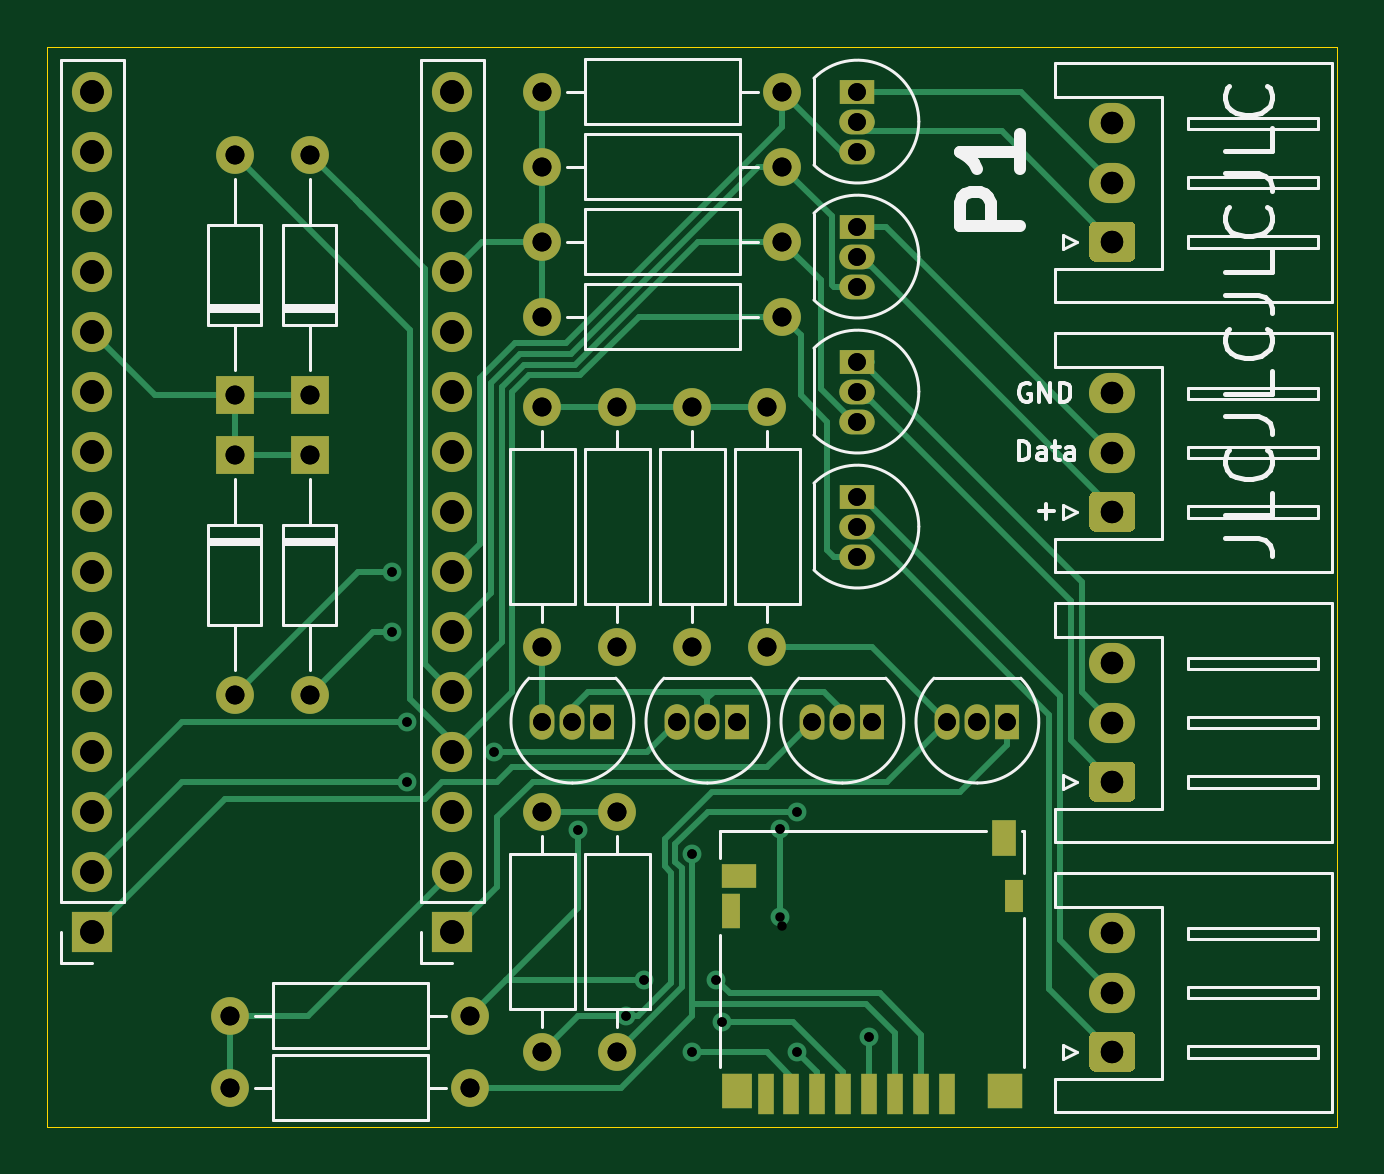
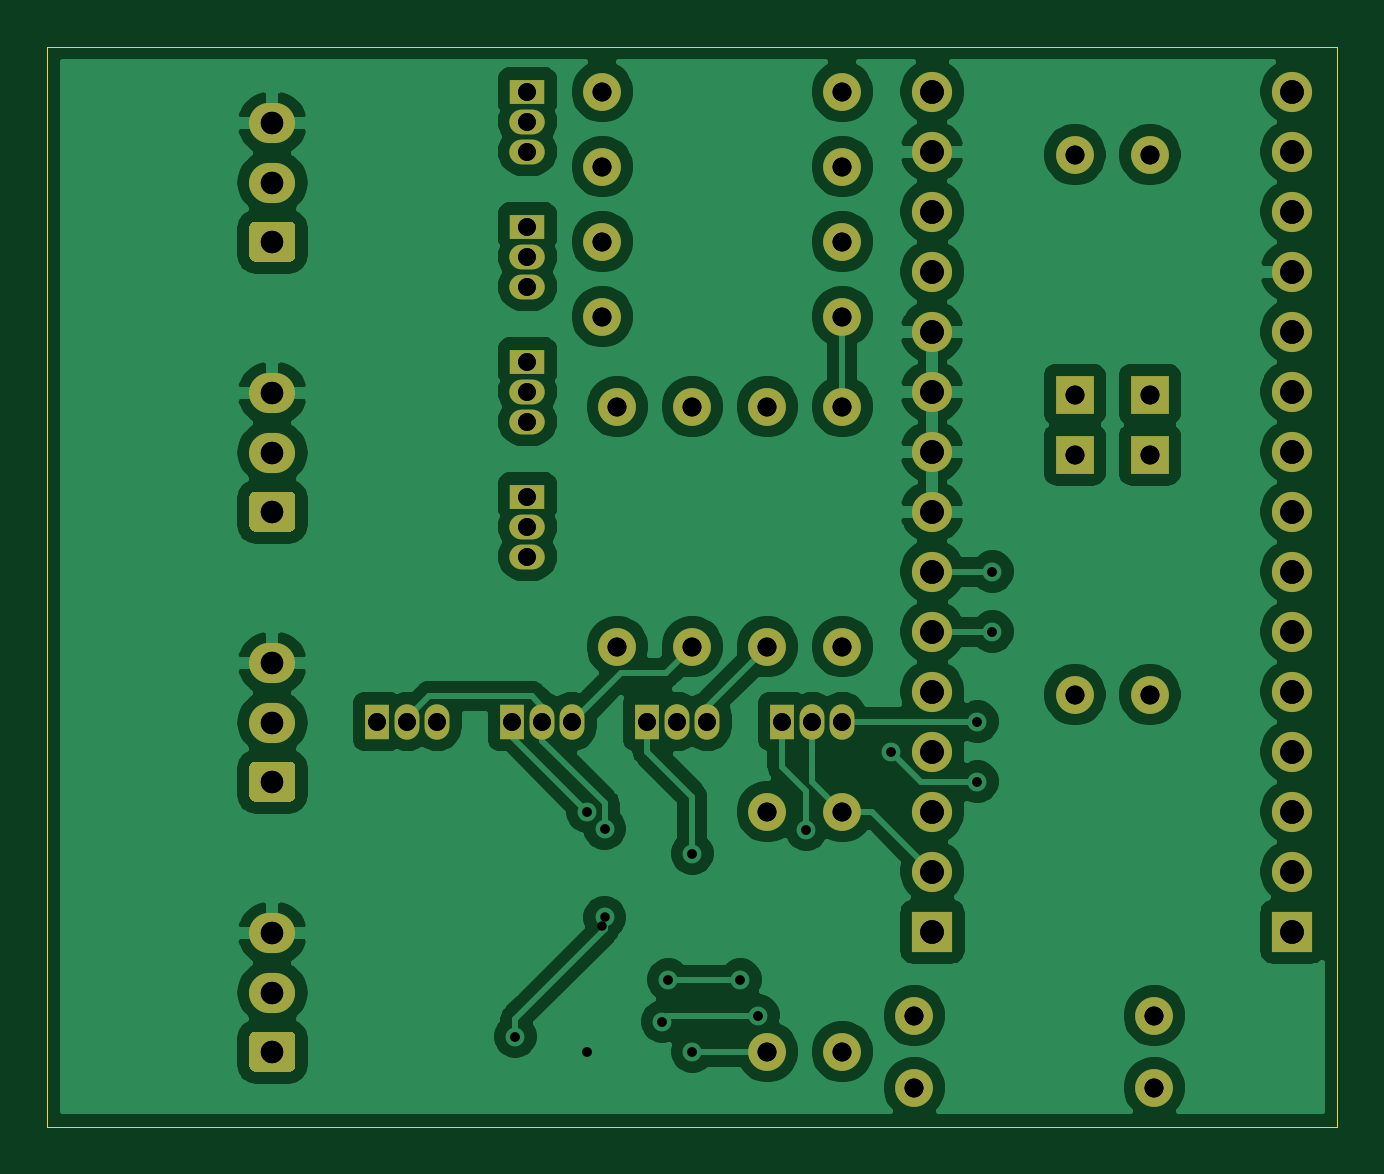
Circuit board: 12 layer files. Board 54.6 x 45.7 mm.
- bottom_copper: n64_basic-B_Cu.gbr (145955 bytes)
- bottom_mask: n64_basic-B_Mask.gbr (5229 bytes)
- paste: n64_basic-B_Paste.gbr (452 bytes)
- bottom_silk: n64_basic-B_SilkS.gbr (453 bytes)
- outline: n64_basic-Edge_Cuts.gbr (682 bytes)
- top_copper: n64_basic-F_Cu.gbr (19742 bytes)
- top_mask: n64_basic-F_Mask.gbr (5847 bytes)
- paste: n64_basic-F_Paste.gbr (1070 bytes)
- top_silk: n64_basic-F_SilkS.gbr (19280 bytes)
- drill: n64_basic-NPTH.drl (268 bytes)
- drill: n64_basic-PTH.drl (1740 bytes)
- drill: n64_basic.drl (1699 bytes)

=== bottom_copper: n64_basic-B_Cu.gbr (145955 bytes, source omitted) ===
=== bottom_mask: n64_basic-B_Mask.gbr ===
%TF.GenerationSoftware,KiCad,Pcbnew,5.1.7*%
%TF.CreationDate,2020-10-23T00:09:38-07:00*%
%TF.ProjectId,n64_basic,6e36345f-6261-4736-9963-2e6b69636164,rev?*%
%TF.SameCoordinates,Original*%
%TF.FileFunction,Soldermask,Bot*%
%TF.FilePolarity,Negative*%
%FSLAX46Y46*%
G04 Gerber Fmt 4.6, Leading zero omitted, Abs format (unit mm)*
G04 Created by KiCad (PCBNEW 5.1.7) date 2020-10-23 00:09:38*
%MOMM*%
%LPD*%
G01*
G04 APERTURE LIST*
%ADD10O,1.600000X1.600000*%
%ADD11R,1.600000X1.600000*%
%ADD12C,1.600000*%
%ADD13O,1.950000X1.700000*%
%ADD14R,1.050000X1.500000*%
%ADD15O,1.050000X1.500000*%
%ADD16R,1.500000X1.050000*%
%ADD17O,1.500000X1.050000*%
%ADD18O,1.700000X1.700000*%
%ADD19R,1.700000X1.700000*%
G04 APERTURE END LIST*
D10*
%TO.C,D1*%
X97472500Y-82677000D03*
D11*
X97472500Y-92837000D03*
%TD*%
D10*
%TO.C,D2*%
X100647500Y-82677000D03*
D11*
X100647500Y-92837000D03*
%TD*%
D10*
%TO.C,D3*%
X100647500Y-105537000D03*
D11*
X100647500Y-95377000D03*
%TD*%
D10*
%TO.C,D4*%
X97472500Y-105537000D03*
D11*
X97472500Y-95377000D03*
%TD*%
D10*
%TO.C,R1*%
X120650000Y-89535000D03*
D12*
X110490000Y-89535000D03*
%TD*%
D10*
%TO.C,R2*%
X120650000Y-86360000D03*
D12*
X110490000Y-86360000D03*
%TD*%
D10*
%TO.C,R3*%
X120650000Y-83185000D03*
D12*
X110490000Y-83185000D03*
%TD*%
D10*
%TO.C,R4*%
X120650000Y-80010000D03*
D12*
X110490000Y-80010000D03*
%TD*%
%TO.C,R9*%
X97282000Y-119126000D03*
D10*
X107442000Y-119126000D03*
%TD*%
%TO.C,R5*%
X110490000Y-103505000D03*
D12*
X110490000Y-93345000D03*
%TD*%
%TO.C,R10*%
X97282000Y-122174000D03*
D10*
X107442000Y-122174000D03*
%TD*%
%TO.C,R6*%
X113665000Y-103505000D03*
D12*
X113665000Y-93345000D03*
%TD*%
D10*
%TO.C,R11*%
X113665000Y-120650000D03*
D12*
X113665000Y-110490000D03*
%TD*%
D10*
%TO.C,R7*%
X116840000Y-103505000D03*
D12*
X116840000Y-93345000D03*
%TD*%
D10*
%TO.C,R12*%
X110490000Y-120650000D03*
D12*
X110490000Y-110490000D03*
%TD*%
D10*
%TO.C,R8*%
X120015000Y-103505000D03*
D12*
X120015000Y-93345000D03*
%TD*%
D13*
%TO.C,J4*%
X134620000Y-81360000D03*
X134620000Y-83860000D03*
G36*
G01*
X135345000Y-87210000D02*
X133895000Y-87210000D01*
G75*
G02*
X133645000Y-86960000I0J250000D01*
G01*
X133645000Y-85760000D01*
G75*
G02*
X133895000Y-85510000I250000J0D01*
G01*
X135345000Y-85510000D01*
G75*
G02*
X135595000Y-85760000I0J-250000D01*
G01*
X135595000Y-86960000D01*
G75*
G02*
X135345000Y-87210000I-250000J0D01*
G01*
G37*
%TD*%
%TO.C,J2*%
X134620000Y-104220000D03*
X134620000Y-106720000D03*
G36*
G01*
X135345000Y-110070000D02*
X133895000Y-110070000D01*
G75*
G02*
X133645000Y-109820000I0J250000D01*
G01*
X133645000Y-108620000D01*
G75*
G02*
X133895000Y-108370000I250000J0D01*
G01*
X135345000Y-108370000D01*
G75*
G02*
X135595000Y-108620000I0J-250000D01*
G01*
X135595000Y-109820000D01*
G75*
G02*
X135345000Y-110070000I-250000J0D01*
G01*
G37*
%TD*%
%TO.C,J1*%
X134620000Y-115650000D03*
X134620000Y-118150000D03*
G36*
G01*
X135345000Y-121500000D02*
X133895000Y-121500000D01*
G75*
G02*
X133645000Y-121250000I0J250000D01*
G01*
X133645000Y-120050000D01*
G75*
G02*
X133895000Y-119800000I250000J0D01*
G01*
X135345000Y-119800000D01*
G75*
G02*
X135595000Y-120050000I0J-250000D01*
G01*
X135595000Y-121250000D01*
G75*
G02*
X135345000Y-121500000I-250000J0D01*
G01*
G37*
%TD*%
%TO.C,J3*%
X134620000Y-92790000D03*
X134620000Y-95290000D03*
G36*
G01*
X135345000Y-98640000D02*
X133895000Y-98640000D01*
G75*
G02*
X133645000Y-98390000I0J250000D01*
G01*
X133645000Y-97190000D01*
G75*
G02*
X133895000Y-96940000I250000J0D01*
G01*
X135345000Y-96940000D01*
G75*
G02*
X135595000Y-97190000I0J-250000D01*
G01*
X135595000Y-98390000D01*
G75*
G02*
X135345000Y-98640000I-250000J0D01*
G01*
G37*
%TD*%
D14*
%TO.C,Q8*%
X130175000Y-106680000D03*
D15*
X127635000Y-106680000D03*
X128905000Y-106680000D03*
%TD*%
D14*
%TO.C,Q7*%
X124460000Y-106680000D03*
D15*
X121920000Y-106680000D03*
X123190000Y-106680000D03*
%TD*%
D14*
%TO.C,Q6*%
X118745000Y-106680000D03*
D15*
X116205000Y-106680000D03*
X117475000Y-106680000D03*
%TD*%
D14*
%TO.C,Q5*%
X113030000Y-106680000D03*
D15*
X110490000Y-106680000D03*
X111760000Y-106680000D03*
%TD*%
D16*
%TO.C,Q4*%
X123825000Y-80010000D03*
D17*
X123825000Y-82550000D03*
X123825000Y-81280000D03*
%TD*%
D16*
%TO.C,Q3*%
X123825000Y-85725000D03*
D17*
X123825000Y-88265000D03*
X123825000Y-86995000D03*
%TD*%
D16*
%TO.C,Q2*%
X123825000Y-91440000D03*
D17*
X123825000Y-93980000D03*
X123825000Y-92710000D03*
%TD*%
D16*
%TO.C,Q1*%
X123825000Y-97155000D03*
D17*
X123825000Y-99695000D03*
X123825000Y-98425000D03*
%TD*%
D18*
%TO.C,J5*%
X106680000Y-80010000D03*
X106680000Y-82550000D03*
X106680000Y-85090000D03*
X106680000Y-87630000D03*
X106680000Y-90170000D03*
X106680000Y-92710000D03*
X106680000Y-95250000D03*
X106680000Y-97790000D03*
X106680000Y-100330000D03*
X106680000Y-102870000D03*
X106680000Y-105410000D03*
X106680000Y-107950000D03*
X106680000Y-110490000D03*
X106680000Y-113030000D03*
D19*
X106680000Y-115570000D03*
%TD*%
D18*
%TO.C,J6*%
X91440000Y-80010000D03*
X91440000Y-82550000D03*
X91440000Y-85090000D03*
X91440000Y-87630000D03*
X91440000Y-90170000D03*
X91440000Y-92710000D03*
X91440000Y-95250000D03*
X91440000Y-97790000D03*
X91440000Y-100330000D03*
X91440000Y-102870000D03*
X91440000Y-105410000D03*
X91440000Y-107950000D03*
X91440000Y-110490000D03*
X91440000Y-113030000D03*
D19*
X91440000Y-115570000D03*
%TD*%
M02*

=== paste: n64_basic-B_Paste.gbr ===
%TF.GenerationSoftware,KiCad,Pcbnew,5.1.7*%
%TF.CreationDate,2020-10-23T00:09:38-07:00*%
%TF.ProjectId,n64_basic,6e36345f-6261-4736-9963-2e6b69636164,rev?*%
%TF.SameCoordinates,Original*%
%TF.FileFunction,Paste,Bot*%
%TF.FilePolarity,Positive*%
%FSLAX46Y46*%
G04 Gerber Fmt 4.6, Leading zero omitted, Abs format (unit mm)*
G04 Created by KiCad (PCBNEW 5.1.7) date 2020-10-23 00:09:38*
%MOMM*%
%LPD*%
G01*
G04 APERTURE LIST*
G04 APERTURE END LIST*
M02*

=== bottom_silk: n64_basic-B_SilkS.gbr ===
%TF.GenerationSoftware,KiCad,Pcbnew,5.1.7*%
%TF.CreationDate,2020-10-23T00:09:38-07:00*%
%TF.ProjectId,n64_basic,6e36345f-6261-4736-9963-2e6b69636164,rev?*%
%TF.SameCoordinates,Original*%
%TF.FileFunction,Legend,Bot*%
%TF.FilePolarity,Positive*%
%FSLAX46Y46*%
G04 Gerber Fmt 4.6, Leading zero omitted, Abs format (unit mm)*
G04 Created by KiCad (PCBNEW 5.1.7) date 2020-10-23 00:09:38*
%MOMM*%
%LPD*%
G01*
G04 APERTURE LIST*
G04 APERTURE END LIST*
M02*

=== outline: n64_basic-Edge_Cuts.gbr ===
%TF.GenerationSoftware,KiCad,Pcbnew,5.1.7*%
%TF.CreationDate,2020-10-23T00:09:38-07:00*%
%TF.ProjectId,n64_basic,6e36345f-6261-4736-9963-2e6b69636164,rev?*%
%TF.SameCoordinates,Original*%
%TF.FileFunction,Profile,NP*%
%FSLAX46Y46*%
G04 Gerber Fmt 4.6, Leading zero omitted, Abs format (unit mm)*
G04 Created by KiCad (PCBNEW 5.1.7) date 2020-10-23 00:09:38*
%MOMM*%
%LPD*%
G01*
G04 APERTURE LIST*
%TA.AperFunction,Profile*%
%ADD10C,0.050000*%
%TD*%
G04 APERTURE END LIST*
D10*
X89535000Y-123825000D02*
X89535000Y-78105000D01*
X144145000Y-123825000D02*
X89535000Y-123825000D01*
X144145000Y-78105000D02*
X144145000Y-123825000D01*
X89535000Y-78105000D02*
X144145000Y-78105000D01*
M02*

=== top_copper: n64_basic-F_Cu.gbr (19742 bytes, source omitted) ===
=== top_mask: n64_basic-F_Mask.gbr ===
%TF.GenerationSoftware,KiCad,Pcbnew,5.1.7*%
%TF.CreationDate,2020-10-23T00:09:38-07:00*%
%TF.ProjectId,n64_basic,6e36345f-6261-4736-9963-2e6b69636164,rev?*%
%TF.SameCoordinates,Original*%
%TF.FileFunction,Soldermask,Top*%
%TF.FilePolarity,Negative*%
%FSLAX46Y46*%
G04 Gerber Fmt 4.6, Leading zero omitted, Abs format (unit mm)*
G04 Created by KiCad (PCBNEW 5.1.7) date 2020-10-23 00:09:38*
%MOMM*%
%LPD*%
G01*
G04 APERTURE LIST*
%ADD10O,1.600000X1.600000*%
%ADD11R,1.600000X1.600000*%
%ADD12C,1.600000*%
%ADD13O,1.950000X1.700000*%
%ADD14R,1.050000X1.500000*%
%ADD15O,1.050000X1.500000*%
%ADD16R,1.500000X1.050000*%
%ADD17O,1.500000X1.050000*%
%ADD18R,1.000000X1.550000*%
%ADD19R,1.500000X1.500000*%
%ADD20R,0.700000X1.750000*%
%ADD21R,0.800000X1.400000*%
%ADD22R,1.450000X1.000000*%
%ADD23R,0.800000X1.500000*%
%ADD24R,1.300000X1.500000*%
%ADD25O,1.700000X1.700000*%
%ADD26R,1.700000X1.700000*%
G04 APERTURE END LIST*
D10*
%TO.C,D1*%
X97472500Y-82677000D03*
D11*
X97472500Y-92837000D03*
%TD*%
D10*
%TO.C,D2*%
X100647500Y-82677000D03*
D11*
X100647500Y-92837000D03*
%TD*%
D10*
%TO.C,D3*%
X100647500Y-105537000D03*
D11*
X100647500Y-95377000D03*
%TD*%
D10*
%TO.C,D4*%
X97472500Y-105537000D03*
D11*
X97472500Y-95377000D03*
%TD*%
D10*
%TO.C,R1*%
X120650000Y-89535000D03*
D12*
X110490000Y-89535000D03*
%TD*%
D10*
%TO.C,R2*%
X120650000Y-86360000D03*
D12*
X110490000Y-86360000D03*
%TD*%
D10*
%TO.C,R3*%
X120650000Y-83185000D03*
D12*
X110490000Y-83185000D03*
%TD*%
D10*
%TO.C,R4*%
X120650000Y-80010000D03*
D12*
X110490000Y-80010000D03*
%TD*%
%TO.C,R9*%
X97282000Y-119126000D03*
D10*
X107442000Y-119126000D03*
%TD*%
%TO.C,R5*%
X110490000Y-103505000D03*
D12*
X110490000Y-93345000D03*
%TD*%
%TO.C,R10*%
X97282000Y-122174000D03*
D10*
X107442000Y-122174000D03*
%TD*%
%TO.C,R6*%
X113665000Y-103505000D03*
D12*
X113665000Y-93345000D03*
%TD*%
D10*
%TO.C,R11*%
X113665000Y-120650000D03*
D12*
X113665000Y-110490000D03*
%TD*%
D10*
%TO.C,R7*%
X116840000Y-103505000D03*
D12*
X116840000Y-93345000D03*
%TD*%
D10*
%TO.C,R12*%
X110490000Y-120650000D03*
D12*
X110490000Y-110490000D03*
%TD*%
D10*
%TO.C,R8*%
X120015000Y-103505000D03*
D12*
X120015000Y-93345000D03*
%TD*%
D13*
%TO.C,J4*%
X134620000Y-81360000D03*
X134620000Y-83860000D03*
G36*
G01*
X135345000Y-87210000D02*
X133895000Y-87210000D01*
G75*
G02*
X133645000Y-86960000I0J250000D01*
G01*
X133645000Y-85760000D01*
G75*
G02*
X133895000Y-85510000I250000J0D01*
G01*
X135345000Y-85510000D01*
G75*
G02*
X135595000Y-85760000I0J-250000D01*
G01*
X135595000Y-86960000D01*
G75*
G02*
X135345000Y-87210000I-250000J0D01*
G01*
G37*
%TD*%
%TO.C,J2*%
X134620000Y-104220000D03*
X134620000Y-106720000D03*
G36*
G01*
X135345000Y-110070000D02*
X133895000Y-110070000D01*
G75*
G02*
X133645000Y-109820000I0J250000D01*
G01*
X133645000Y-108620000D01*
G75*
G02*
X133895000Y-108370000I250000J0D01*
G01*
X135345000Y-108370000D01*
G75*
G02*
X135595000Y-108620000I0J-250000D01*
G01*
X135595000Y-109820000D01*
G75*
G02*
X135345000Y-110070000I-250000J0D01*
G01*
G37*
%TD*%
%TO.C,J1*%
X134620000Y-115650000D03*
X134620000Y-118150000D03*
G36*
G01*
X135345000Y-121500000D02*
X133895000Y-121500000D01*
G75*
G02*
X133645000Y-121250000I0J250000D01*
G01*
X133645000Y-120050000D01*
G75*
G02*
X133895000Y-119800000I250000J0D01*
G01*
X135345000Y-119800000D01*
G75*
G02*
X135595000Y-120050000I0J-250000D01*
G01*
X135595000Y-121250000D01*
G75*
G02*
X135345000Y-121500000I-250000J0D01*
G01*
G37*
%TD*%
%TO.C,J3*%
X134620000Y-92790000D03*
X134620000Y-95290000D03*
G36*
G01*
X135345000Y-98640000D02*
X133895000Y-98640000D01*
G75*
G02*
X133645000Y-98390000I0J250000D01*
G01*
X133645000Y-97190000D01*
G75*
G02*
X133895000Y-96940000I250000J0D01*
G01*
X135345000Y-96940000D01*
G75*
G02*
X135595000Y-97190000I0J-250000D01*
G01*
X135595000Y-98390000D01*
G75*
G02*
X135345000Y-98640000I-250000J0D01*
G01*
G37*
%TD*%
D14*
%TO.C,Q8*%
X130175000Y-106680000D03*
D15*
X127635000Y-106680000D03*
X128905000Y-106680000D03*
%TD*%
D14*
%TO.C,Q7*%
X124460000Y-106680000D03*
D15*
X121920000Y-106680000D03*
X123190000Y-106680000D03*
%TD*%
D14*
%TO.C,Q6*%
X118745000Y-106680000D03*
D15*
X116205000Y-106680000D03*
X117475000Y-106680000D03*
%TD*%
D14*
%TO.C,Q5*%
X113030000Y-106680000D03*
D15*
X110490000Y-106680000D03*
X111760000Y-106680000D03*
%TD*%
D16*
%TO.C,Q4*%
X123825000Y-80010000D03*
D17*
X123825000Y-82550000D03*
X123825000Y-81280000D03*
%TD*%
D16*
%TO.C,Q3*%
X123825000Y-85725000D03*
D17*
X123825000Y-88265000D03*
X123825000Y-86995000D03*
%TD*%
D16*
%TO.C,Q2*%
X123825000Y-91440000D03*
D17*
X123825000Y-93980000D03*
X123825000Y-92710000D03*
%TD*%
D16*
%TO.C,Q1*%
X123825000Y-97155000D03*
D17*
X123825000Y-99695000D03*
X123825000Y-98425000D03*
%TD*%
D18*
%TO.C,J12*%
X130035000Y-111628000D03*
D19*
X130085000Y-122303000D03*
D20*
X127635000Y-122428000D03*
X126535000Y-122428000D03*
X125435000Y-122428000D03*
X124335000Y-122428000D03*
X123235000Y-122428000D03*
X122135000Y-122428000D03*
X121035000Y-122428000D03*
D21*
X130435000Y-114053000D03*
D22*
X118810000Y-113203000D03*
D23*
X118485000Y-114703000D03*
D24*
X118735000Y-122303000D03*
D20*
X119935000Y-122428000D03*
%TD*%
D25*
%TO.C,J5*%
X106680000Y-80010000D03*
X106680000Y-82550000D03*
X106680000Y-85090000D03*
X106680000Y-87630000D03*
X106680000Y-90170000D03*
X106680000Y-92710000D03*
X106680000Y-95250000D03*
X106680000Y-97790000D03*
X106680000Y-100330000D03*
X106680000Y-102870000D03*
X106680000Y-105410000D03*
X106680000Y-107950000D03*
X106680000Y-110490000D03*
X106680000Y-113030000D03*
D26*
X106680000Y-115570000D03*
%TD*%
D25*
%TO.C,J6*%
X91440000Y-80010000D03*
X91440000Y-82550000D03*
X91440000Y-85090000D03*
X91440000Y-87630000D03*
X91440000Y-90170000D03*
X91440000Y-92710000D03*
X91440000Y-95250000D03*
X91440000Y-97790000D03*
X91440000Y-100330000D03*
X91440000Y-102870000D03*
X91440000Y-105410000D03*
X91440000Y-107950000D03*
X91440000Y-110490000D03*
X91440000Y-113030000D03*
D26*
X91440000Y-115570000D03*
%TD*%
M02*

=== paste: n64_basic-F_Paste.gbr ===
%TF.GenerationSoftware,KiCad,Pcbnew,5.1.7*%
%TF.CreationDate,2020-10-23T00:09:38-07:00*%
%TF.ProjectId,n64_basic,6e36345f-6261-4736-9963-2e6b69636164,rev?*%
%TF.SameCoordinates,Original*%
%TF.FileFunction,Paste,Top*%
%TF.FilePolarity,Positive*%
%FSLAX46Y46*%
G04 Gerber Fmt 4.6, Leading zero omitted, Abs format (unit mm)*
G04 Created by KiCad (PCBNEW 5.1.7) date 2020-10-23 00:09:38*
%MOMM*%
%LPD*%
G01*
G04 APERTURE LIST*
%ADD10R,1.000000X1.550000*%
%ADD11R,1.500000X1.500000*%
%ADD12R,0.700000X1.750000*%
%ADD13R,0.800000X1.400000*%
%ADD14R,1.450000X1.000000*%
%ADD15R,0.800000X1.500000*%
%ADD16R,1.300000X1.500000*%
G04 APERTURE END LIST*
D10*
%TO.C,J12*%
X130035000Y-111628000D03*
D11*
X130085000Y-122303000D03*
D12*
X127635000Y-122428000D03*
X126535000Y-122428000D03*
X125435000Y-122428000D03*
X124335000Y-122428000D03*
X123235000Y-122428000D03*
X122135000Y-122428000D03*
X121035000Y-122428000D03*
D13*
X130435000Y-114053000D03*
D14*
X118810000Y-113203000D03*
D15*
X118485000Y-114703000D03*
D16*
X118735000Y-122303000D03*
D12*
X119935000Y-122428000D03*
%TD*%
M02*

=== top_silk: n64_basic-F_SilkS.gbr (19280 bytes, source omitted) ===
=== drill: n64_basic-NPTH.drl ===
M48
; DRILL file {KiCad 5.1.7} date Fri Oct 23 00:09:40 2020
; FORMAT={-:-/ absolute / inch / decimal}
; #@! TF.CreationDate,2020-10-23T00:09:40-07:00
; #@! TF.GenerationSoftware,Kicad,Pcbnew,5.1.7
; #@! TF.FileFunction,NonPlated,1,2,NPTH
FMAT,2
INCH
%
G90
G05
T0
M30

=== drill: n64_basic-PTH.drl ===
M48
; DRILL file {KiCad 5.1.7} date Fri Oct 23 00:09:40 2020
; FORMAT={-:-/ absolute / inch / decimal}
; #@! TF.CreationDate,2020-10-23T00:09:40-07:00
; #@! TF.GenerationSoftware,Kicad,Pcbnew,5.1.7
; #@! TF.FileFunction,Plated,1,2,PTH
FMAT,2
INCH
T1C0.0157
T2C0.0295
T3C0.0315
T4C0.0374
T5C0.0394
%
G90
G05
T1
X4.1Y-3.95
X4.1Y-4.05
X4.125Y-4.2
X4.125Y-4.3
X4.2686Y-4.25
X4.41Y-4.38
X4.4901Y-4.6899
X4.52Y-4.63
X4.6Y-4.42
X4.6Y-4.75
X4.64Y-4.63
X4.65Y-4.7
X4.7464Y-4.3786
X4.7464Y-4.5264
X4.775Y-4.35
X4.775Y-4.75
X4.8951Y-4.7249
T2
X5.025Y-4.2
X5.075Y-4.2
X5.125Y-4.2
X4.875Y-3.375
X4.875Y-3.425
X4.875Y-3.475
X4.875Y-3.6
X4.875Y-3.65
X4.875Y-3.7
X4.875Y-3.825
X4.875Y-3.875
X4.875Y-3.925
X4.8Y-4.2
X4.85Y-4.2
X4.9Y-4.2
X4.35Y-4.2
X4.4Y-4.2
X4.45Y-4.2
X4.575Y-4.2
X4.625Y-4.2
X4.675Y-4.2
X4.875Y-3.15
X4.875Y-3.2
X4.875Y-3.25
T3
X3.83Y-4.81
X4.23Y-4.81
X4.35Y-3.4
X4.75Y-3.4
X3.8375Y-3.255
X3.8375Y-3.655
X3.8375Y-3.755
X3.8375Y-4.155
X4.35Y-3.15
X4.75Y-3.15
X4.475Y-4.35
X4.475Y-4.75
X3.9625Y-3.255
X3.9625Y-3.655
X4.35Y-4.35
X4.35Y-4.75
X3.83Y-4.69
X4.23Y-4.69
X4.35Y-3.675
X4.35Y-4.075
X4.35Y-3.525
X4.75Y-3.525
X4.475Y-3.675
X4.475Y-4.075
X3.9625Y-3.755
X3.9625Y-4.155
X4.6Y-3.675
X4.6Y-4.075
X4.35Y-3.275
X4.75Y-3.275
X4.725Y-3.675
X4.725Y-4.075
T4
X5.3Y-3.2031
X5.3Y-3.3016
X5.3Y-3.4
X5.3Y-4.1031
X5.3Y-4.2016
X5.3Y-4.3
X5.3Y-4.5531
X5.3Y-4.6516
X5.3Y-4.75
X5.3Y-3.6531
X5.3Y-3.7516
X5.3Y-3.85
T5
X3.6Y-3.15
X3.6Y-3.25
X3.6Y-3.35
X3.6Y-3.45
X3.6Y-3.55
X3.6Y-3.65
X3.6Y-3.75
X3.6Y-3.85
X3.6Y-3.95
X3.6Y-4.05
X3.6Y-4.15
X3.6Y-4.25
X3.6Y-4.35
X3.6Y-4.45
X3.6Y-4.55
X4.2Y-3.15
X4.2Y-3.25
X4.2Y-3.35
X4.2Y-3.45
X4.2Y-3.55
X4.2Y-3.65
X4.2Y-3.75
X4.2Y-3.85
X4.2Y-3.95
X4.2Y-4.05
X4.2Y-4.15
X4.2Y-4.25
X4.2Y-4.35
X4.2Y-4.45
X4.2Y-4.55
T0
M30

=== drill: n64_basic.drl ===
M48
; DRILL file {KiCad 5.1.7} date Thu Oct 22 23:44:30 2020
; FORMAT={-:-/ absolute / inch / decimal}
; #@! TF.CreationDate,2020-10-22T23:44:30-07:00
; #@! TF.GenerationSoftware,Kicad,Pcbnew,5.1.7
FMAT,2
INCH
T1C0.0157
T2C0.0295
T3C0.0315
T4C0.0374
T5C0.0394
%
G90
G05
T1
X4.1Y-3.95
X4.1Y-4.05
X4.125Y-4.2
X4.125Y-4.3
X4.2686Y-4.25
X4.41Y-4.38
X4.4901Y-4.6899
X4.52Y-4.63
X4.6Y-4.42
X4.6Y-4.75
X4.64Y-4.63
X4.65Y-4.7
X4.7464Y-4.3786
X4.75Y-4.54
X4.775Y-4.35
X4.775Y-4.75
X4.8951Y-4.7249
T2
X5.025Y-4.2
X5.075Y-4.2
X5.125Y-4.2
X4.875Y-3.375
X4.875Y-3.425
X4.875Y-3.475
X4.875Y-3.6
X4.875Y-3.65
X4.875Y-3.7
X4.875Y-3.825
X4.875Y-3.875
X4.875Y-3.925
X4.8Y-4.2
X4.85Y-4.2
X4.9Y-4.2
X4.35Y-4.2
X4.4Y-4.2
X4.45Y-4.2
X4.575Y-4.2
X4.625Y-4.2
X4.675Y-4.2
X4.875Y-3.15
X4.875Y-3.2
X4.875Y-3.25
T3
X3.83Y-4.81
X4.23Y-4.81
X4.35Y-3.4
X4.75Y-3.4
X3.8375Y-3.255
X3.8375Y-3.655
X3.8375Y-3.755
X3.8375Y-4.155
X4.35Y-3.15
X4.75Y-3.15
X4.475Y-4.35
X4.475Y-4.75
X3.9625Y-3.255
X3.9625Y-3.655
X4.35Y-4.35
X4.35Y-4.75
X3.83Y-4.69
X4.23Y-4.69
X4.35Y-3.675
X4.35Y-4.075
X4.35Y-3.525
X4.75Y-3.525
X4.475Y-3.675
X4.475Y-4.075
X3.9625Y-3.755
X3.9625Y-4.155
X4.6Y-3.675
X4.6Y-4.075
X4.35Y-3.275
X4.75Y-3.275
X4.725Y-3.675
X4.725Y-4.075
T4
X5.3Y-3.2031
X5.3Y-3.3016
X5.3Y-3.4
X5.3Y-4.1031
X5.3Y-4.2016
X5.3Y-4.3
X5.3Y-4.5531
X5.3Y-4.6516
X5.3Y-4.75
X5.3Y-3.6531
X5.3Y-3.7516
X5.3Y-3.85
T5
X3.6Y-3.15
X3.6Y-3.25
X3.6Y-3.35
X3.6Y-3.45
X3.6Y-3.55
X3.6Y-3.65
X3.6Y-3.75
X3.6Y-3.85
X3.6Y-3.95
X3.6Y-4.05
X3.6Y-4.15
X3.6Y-4.25
X3.6Y-4.35
X3.6Y-4.45
X3.6Y-4.55
X4.2Y-3.15
X4.2Y-3.25
X4.2Y-3.35
X4.2Y-3.45
X4.2Y-3.55
X4.2Y-3.65
X4.2Y-3.75
X4.2Y-3.85
X4.2Y-3.95
X4.2Y-4.05
X4.2Y-4.15
X4.2Y-4.25
X4.2Y-4.35
X4.2Y-4.45
X4.2Y-4.55
T0
M30

